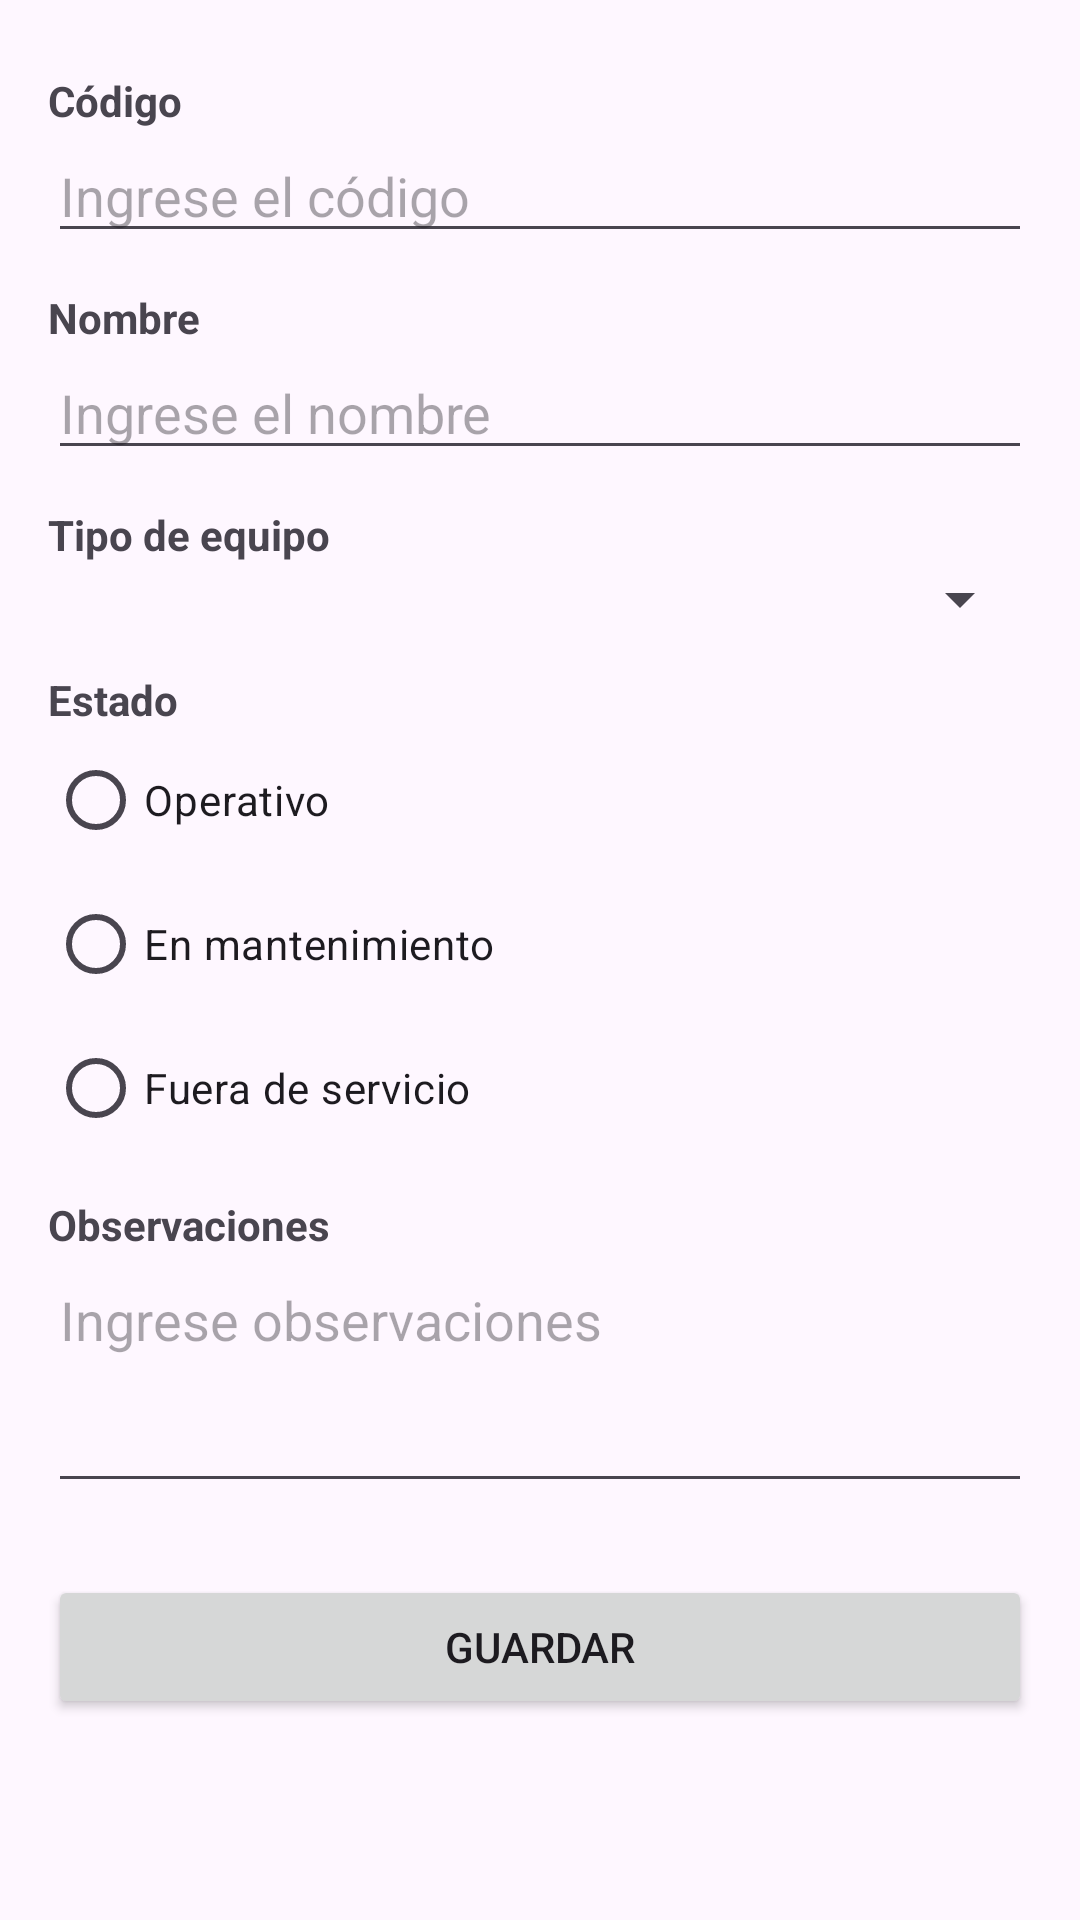

This screen was rendered from an Android layout file. Write that file and the resources it references.
<!-- AndroidManifest.xml: application theme Theme.Lab2_20222297 -->
<!-- res/layout/activity_equipo_form.xml -->
<?xml version="1.0" encoding="utf-8"?>
<ScrollView xmlns:android="http://schemas.android.com/apk/res/android"
    android:layout_width="match_parent"
    android:layout_height="match_parent">

    <LinearLayout
        android:layout_width="match_parent"
        android:layout_height="wrap_content"
        android:orientation="vertical"
        android:padding="16dp">

        <TextView
            android:layout_width="wrap_content"
            android:layout_height="wrap_content"
            android:text="@string/label_codigo"
            android:textStyle="bold"
            android:layout_marginTop="8dp" />

        <EditText
            android:id="@+id/etCodigo"
            android:layout_width="match_parent"
            android:layout_height="wrap_content"
            android:hint="@string/hint_codigo"
            android:inputType="text" />

        <TextView
            android:layout_width="wrap_content"
            android:layout_height="wrap_content"
            android:text="@string/label_nombre"
            android:textStyle="bold"
            android:layout_marginTop="12dp" />

        <EditText
            android:id="@+id/etNombre"
            android:layout_width="match_parent"
            android:layout_height="wrap_content"
            android:hint="@string/hint_nombre"
            android:inputType="text" />

        <TextView
            android:layout_width="wrap_content"
            android:layout_height="wrap_content"
            android:text="@string/label_tipo"
            android:textStyle="bold"
            android:layout_marginTop="12dp" />

        <Spinner
            android:id="@+id/spinnerTipo"
            android:layout_width="match_parent"
            android:layout_height="wrap_content" />

        <TextView
            android:layout_width="wrap_content"
            android:layout_height="wrap_content"
            android:text="@string/label_estado"
            android:textStyle="bold"
            android:layout_marginTop="12dp" />

        <RadioGroup
            android:id="@+id/radioGroupEstado"
            android:layout_width="match_parent"
            android:layout_height="wrap_content"
            android:orientation="vertical">

            <RadioButton
                android:id="@+id/radioOperativo"
                android:layout_width="wrap_content"
                android:layout_height="wrap_content"
                android:text="@string/estado_operativo" />

            <RadioButton
                android:id="@+id/radioMantenimiento"
                android:layout_width="wrap_content"
                android:layout_height="wrap_content"
                android:text="@string/estado_mantenimiento" />

            <RadioButton
                android:id="@+id/radioFueraServicio"
                android:layout_width="wrap_content"
                android:layout_height="wrap_content"
                android:text="@string/estado_fuera_servicio" />

        </RadioGroup>

        <TextView
            android:layout_width="wrap_content"
            android:layout_height="wrap_content"
            android:text="@string/label_observaciones"
            android:textStyle="bold"
            android:layout_marginTop="12dp" />

        <EditText
            android:id="@+id/etObservaciones"
            android:layout_width="match_parent"
            android:layout_height="wrap_content"
            android:hint="@string/hint_observaciones"
            android:inputType="textMultiLine"
            android:minLines="3"
            android:gravity="top" />

        <Button
            android:id="@+id/btnGuardar"
            android:layout_width="match_parent"
            android:layout_height="wrap_content"
            android:text="@string/btn_guardar"
            android:layout_marginTop="24dp" />

    </LinearLayout>

</ScrollView>
<!-- resources referenced by this layout -->
<resources>
  <string name="btn_guardar">Guardar</string>
  <string name="estado_fuera_servicio">Fuera de servicio</string>
  <string name="estado_mantenimiento">En mantenimiento</string>
  <string name="estado_operativo">Operativo</string>
  <string name="hint_codigo">Ingrese el código</string>
  <string name="hint_nombre">Ingrese el nombre</string>
  <string name="hint_observaciones">Ingrese observaciones</string>
  <string name="label_codigo">Código</string>
  <string name="label_estado">Estado</string>
  <string name="label_nombre">Nombre</string>
  <string name="label_observaciones">Observaciones</string>
  <string name="label_tipo">Tipo de equipo</string>
  <style name="Theme.Lab2_20222297" parent="Base.Theme.Lab2_20222297" />
  <style name="Base.Theme.Lab2_20222297" parent="Theme.Material3.DayNight.NoActionBar">
          
          
      </style>
</resources>
